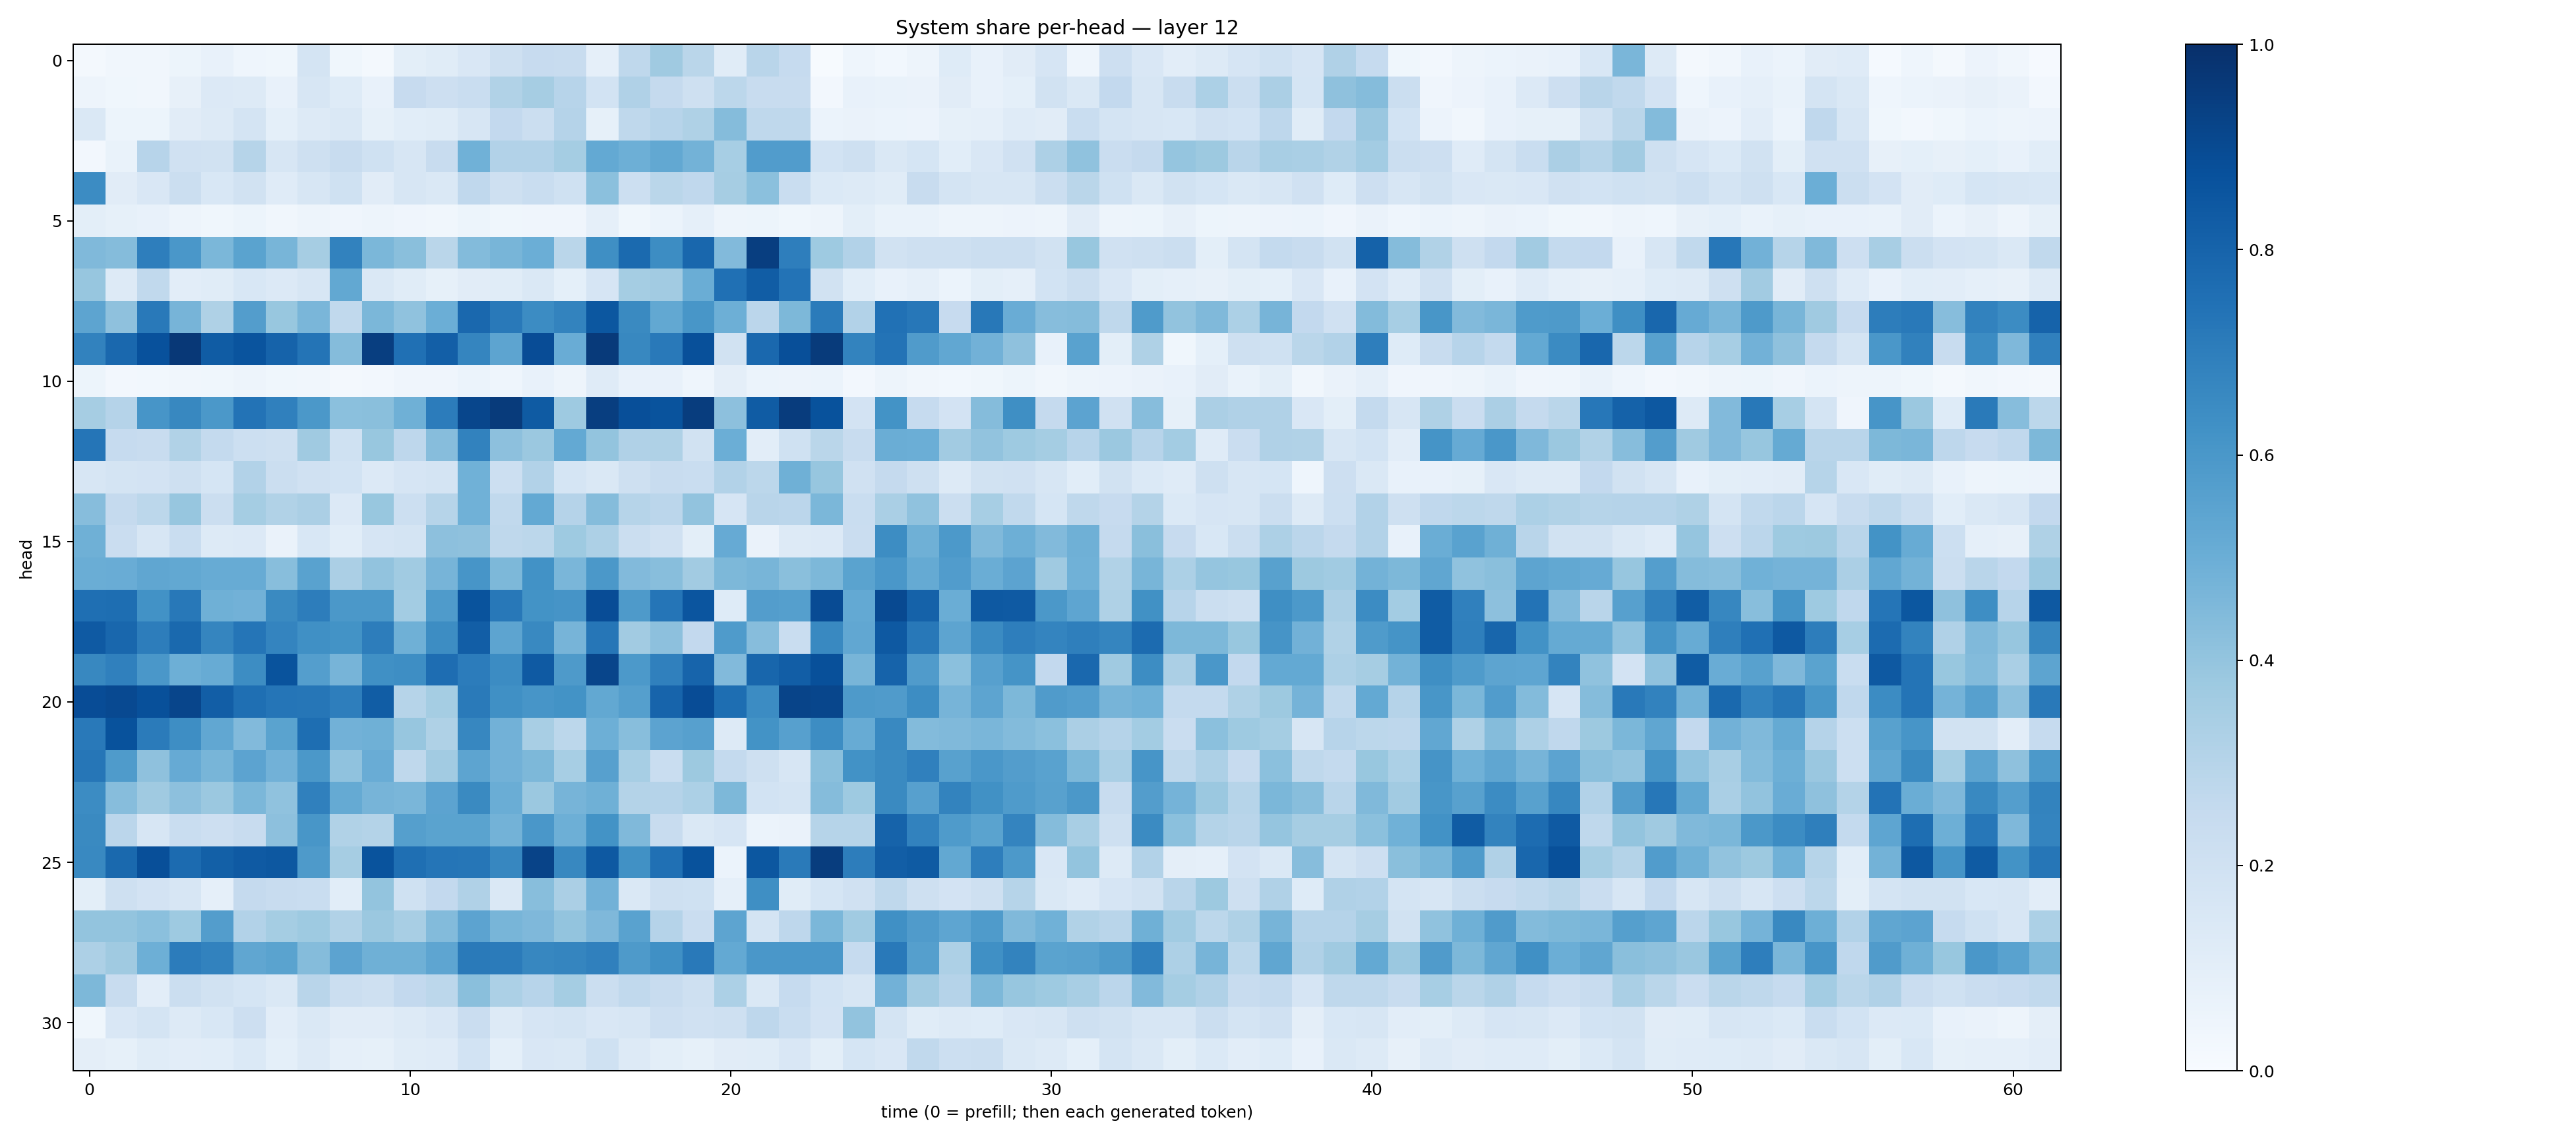

The file beside this chart, header and first rows:
0.018891912, 0.031504087, 0.03261251, 0.051227894, 0.07260804, 0.044009157, 0.038028948, 0.174445, 0.037592117, 0.02059999, 0.100345515, 0.11403729, 0.1494721, 0.21040103, 0.24352741, 0.23691227, 0.08746026, 0.2733579, 0.36948398, 0.288902, 0.1169593, 0.28961504, 0.24755083, 0.0055610267
0.04918, 0.03716, 0.03316, 0.08101, 0.1353, 0.1274, 0.07414, 0.1583, 0.1235, 0.07426, 0.246, 0.2113, 0.2308, 0.3142, 0.3495, 0.2933, 0.1855, 0.319, 0.2519, 0.2046, 0.2793, 0.2375, 0.2418, 0.02571
0.1423, 0.05356, 0.05407, 0.1111, 0.128, 0.1721, 0.09181, 0.1265, 0.1432, 0.0827, 0.1086, 0.1158, 0.1582, 0.2599, 0.2244, 0.3031, 0.08333, 0.2729, 0.2961, 0.3223, 0.4356, 0.2727, 0.2711, 0.06245
0.02718, 0.06844, 0.2963, 0.1957, 0.1904, 0.3007, 0.1631, 0.2079, 0.2389, 0.2022, 0.159, 0.2351, 0.4881, 0.3124, 0.309, 0.3541, 0.5216, 0.4936, 0.5259, 0.4776, 0.3471, 0.5752, 0.5781, 0.1842
0.6459, 0.1114, 0.1497, 0.2253, 0.1539, 0.1903, 0.1206, 0.1626, 0.2018, 0.111, 0.1613, 0.1432, 0.2669, 0.207, 0.2318, 0.2016, 0.4196, 0.2182, 0.2877, 0.2661, 0.3502, 0.4203, 0.2322, 0.1391
0.0987, 0.0844, 0.0708, 0.04955, 0.03742, 0.05332, 0.03407, 0.05009, 0.04181, 0.04837, 0.04005, 0.03246, 0.05262, 0.03747, 0.04284, 0.04283, 0.08789, 0.03701, 0.06028, 0.08716, 0.05009, 0.05318, 0.03607, 0.04832
0.4482, 0.4348, 0.6992, 0.5997, 0.46, 0.5485, 0.4665, 0.3503, 0.6833, 0.4604, 0.4252, 0.2856, 0.4414, 0.4668, 0.4983, 0.2861, 0.6351, 0.7764, 0.6445, 0.7888, 0.4422, 0.9446, 0.6979, 0.3722
0.3925, 0.1324, 0.2635, 0.1044, 0.1171, 0.1531, 0.1366, 0.1612, 0.525, 0.1447, 0.1172, 0.08419, 0.1128, 0.1147, 0.143, 0.09343, 0.1656, 0.3519, 0.3621, 0.501, 0.7526, 0.8273, 0.7391, 0.191
0.54, 0.4104, 0.7161, 0.4696, 0.323, 0.5725, 0.3869, 0.4615, 0.2636, 0.4588, 0.4084, 0.4983, 0.7814, 0.7182, 0.6466, 0.6786, 0.8488, 0.6545, 0.5245, 0.6051, 0.4937, 0.2819, 0.4553, 0.7101
0.6834, 0.784, 0.8743, 0.965, 0.8303, 0.863, 0.8039, 0.7378, 0.4337, 0.9426, 0.7509, 0.8185, 0.669, 0.5429, 0.888, 0.5067, 0.9583, 0.6632, 0.7151, 0.878, 0.1937, 0.7813, 0.8828, 0.9551
0.05327, 0.02636, 0.02951, 0.03485, 0.03889, 0.04793, 0.03792, 0.03496, 0.01965, 0.02374, 0.04165, 0.03953, 0.05992, 0.04627, 0.07189, 0.05071, 0.1192, 0.07499, 0.07452, 0.04523, 0.0952, 0.06009, 0.05628, 0.05968
0.3498, 0.3009, 0.6079, 0.6614, 0.5965, 0.74, 0.6886, 0.5975, 0.4202, 0.4222, 0.4922, 0.7059, 0.9133, 0.9567, 0.8356, 0.3718, 0.9446, 0.88, 0.8659, 0.9455, 0.4158, 0.8286, 0.9499, 0.868
0.7342, 0.249, 0.2369, 0.3135, 0.2552, 0.2159, 0.2102, 0.3682, 0.2021, 0.3885, 0.2759, 0.4309, 0.6801, 0.4158, 0.3825, 0.5226, 0.3997, 0.3202, 0.3211, 0.1908, 0.4977, 0.1041, 0.2025, 0.2865
0.1579, 0.1763, 0.1823, 0.2091, 0.1682, 0.3119, 0.22, 0.1968, 0.1874, 0.1358, 0.1658, 0.1774, 0.4876, 0.2153, 0.3091, 0.1685, 0.1478, 0.2054, 0.2357, 0.2323, 0.3124, 0.2775, 0.4916, 0.3911
0.4317, 0.253, 0.2781, 0.3936, 0.2193, 0.3542, 0.3132, 0.3345, 0.1342, 0.3882, 0.2184, 0.2996, 0.488, 0.2652, 0.5215, 0.3034, 0.437, 0.2977, 0.2823, 0.4061, 0.1643, 0.2918, 0.2839, 0.4581
0.4911, 0.2267, 0.1587, 0.2339, 0.1318, 0.1351, 0.06496, 0.155, 0.1091, 0.1658, 0.1776, 0.4154, 0.4107, 0.2719, 0.2809, 0.3746, 0.3251, 0.2189, 0.1965, 0.1015, 0.5145, 0.06314, 0.13, 0.1345
0.5006, 0.5057, 0.5334, 0.5266, 0.5095, 0.5091, 0.429, 0.5518, 0.3349, 0.4054, 0.3649, 0.4695, 0.607, 0.4556, 0.6246, 0.464, 0.5961, 0.4432, 0.4281, 0.363, 0.4561, 0.4662, 0.4245, 0.4556
0.7573, 0.7616, 0.6216, 0.7224, 0.4922, 0.4819, 0.6561, 0.7005, 0.5942, 0.5947, 0.3568, 0.5838, 0.8642, 0.7216, 0.6197, 0.6123, 0.8888, 0.5892, 0.7324, 0.8566, 0.1215, 0.5715, 0.5627, 0.8909
0.8394, 0.7866, 0.7026, 0.7802, 0.6716, 0.7337, 0.6722, 0.6313, 0.6203, 0.7007, 0.4917, 0.6408, 0.8218, 0.5417, 0.6572, 0.4704, 0.7302, 0.3628, 0.4177, 0.2606, 0.5859, 0.4301, 0.2315, 0.6575
0.6622, 0.6881, 0.6007, 0.496, 0.5096, 0.6421, 0.8638, 0.5693, 0.47, 0.6301, 0.6405, 0.7651, 0.7065, 0.6472, 0.8393, 0.5872, 0.9169, 0.5936, 0.6888, 0.7975, 0.4419, 0.7925, 0.8214, 0.8788
0.8897, 0.9013, 0.8758, 0.9172, 0.8204, 0.7558, 0.734, 0.7278, 0.6976, 0.8254, 0.2978, 0.3525, 0.7132, 0.6301, 0.6081, 0.6173, 0.5269, 0.5629, 0.8002, 0.8901, 0.7607, 0.6465, 0.9215, 0.9122
0.7186, 0.8698, 0.7083, 0.6405, 0.5307, 0.4415, 0.5495, 0.7597, 0.484, 0.4892, 0.3907, 0.3206, 0.6642, 0.4827, 0.3437, 0.2787, 0.4954, 0.4273, 0.5437, 0.5597, 0.1295, 0.6183, 0.5608, 0.6421
0.7268, 0.5827, 0.4112, 0.5156, 0.4656, 0.5453, 0.4838, 0.5972, 0.4063, 0.5047, 0.2733, 0.362, 0.5412, 0.4831, 0.4567, 0.3468, 0.5611, 0.3454, 0.2336, 0.3765, 0.2555, 0.2102, 0.1564, 0.4245
0.6483, 0.4311, 0.3709, 0.4179, 0.3806, 0.4581, 0.4083, 0.688, 0.5158, 0.4721, 0.4615, 0.5447, 0.6538, 0.5036, 0.3807, 0.4694, 0.4912, 0.3085, 0.3038, 0.3289, 0.457, 0.1862, 0.178, 0.4338
0.6542, 0.284, 0.1578, 0.2314, 0.214, 0.2419, 0.4163, 0.6023, 0.3126, 0.3069, 0.5633, 0.5496, 0.5506, 0.4793, 0.598, 0.4945, 0.6185, 0.4476, 0.2363, 0.147, 0.1645, 0.06061, 0.06375, 0.2996
0.6575, 0.7796, 0.8815, 0.7711, 0.8141, 0.8367, 0.8451, 0.5876, 0.3504, 0.867, 0.7576, 0.7315, 0.7301, 0.6673, 0.9243, 0.6607, 0.8416, 0.6255, 0.752, 0.8696, 0.0592, 0.8498, 0.7122, 0.9462
0.09999, 0.2054, 0.1819, 0.1573, 0.08721, 0.2538, 0.2381, 0.2319, 0.1086, 0.4015, 0.2025, 0.2591, 0.3169, 0.1425, 0.4294, 0.3325, 0.4824, 0.1411, 0.2083, 0.2029, 0.0894, 0.6342, 0.1152, 0.1692
0.4004, 0.3992, 0.4186, 0.3729, 0.5712, 0.3116, 0.353, 0.3737, 0.3139, 0.3804, 0.3432, 0.4413, 0.543, 0.4681, 0.452, 0.4007, 0.4528, 0.5544, 0.3036, 0.228, 0.5427, 0.1738, 0.2743, 0.4588
0.3248, 0.3676, 0.4944, 0.7066, 0.6825, 0.535, 0.547, 0.4365, 0.5441, 0.4913, 0.4901, 0.5381, 0.7129, 0.7099, 0.666, 0.6681, 0.6886, 0.5884, 0.6309, 0.7168, 0.5228, 0.5997, 0.6012, 0.5991
0.4566, 0.2408, 0.1044, 0.2201, 0.1952, 0.1693, 0.1473, 0.2908, 0.2247, 0.2091, 0.2606, 0.2806, 0.4252, 0.3307, 0.2951, 0.3524, 0.2205, 0.2618, 0.2357, 0.2095, 0.3313, 0.1468, 0.2493, 0.186
0.03639, 0.1492, 0.1747, 0.132, 0.1554, 0.2114, 0.1037, 0.1471, 0.1102, 0.1127, 0.1297, 0.1505, 0.2274, 0.1325, 0.1669, 0.1781, 0.1508, 0.1599, 0.2122, 0.1978, 0.2061, 0.2742, 0.2313, 0.1822
0.09738, 0.08415, 0.1156, 0.1021, 0.1088, 0.1388, 0.09351, 0.1299, 0.08955, 0.0857, 0.116, 0.1185, 0.1857, 0.09297, 0.1521, 0.1411, 0.2016, 0.1312, 0.1004, 0.0836, 0.1124, 0.1142, 0.1501, 0.1012
